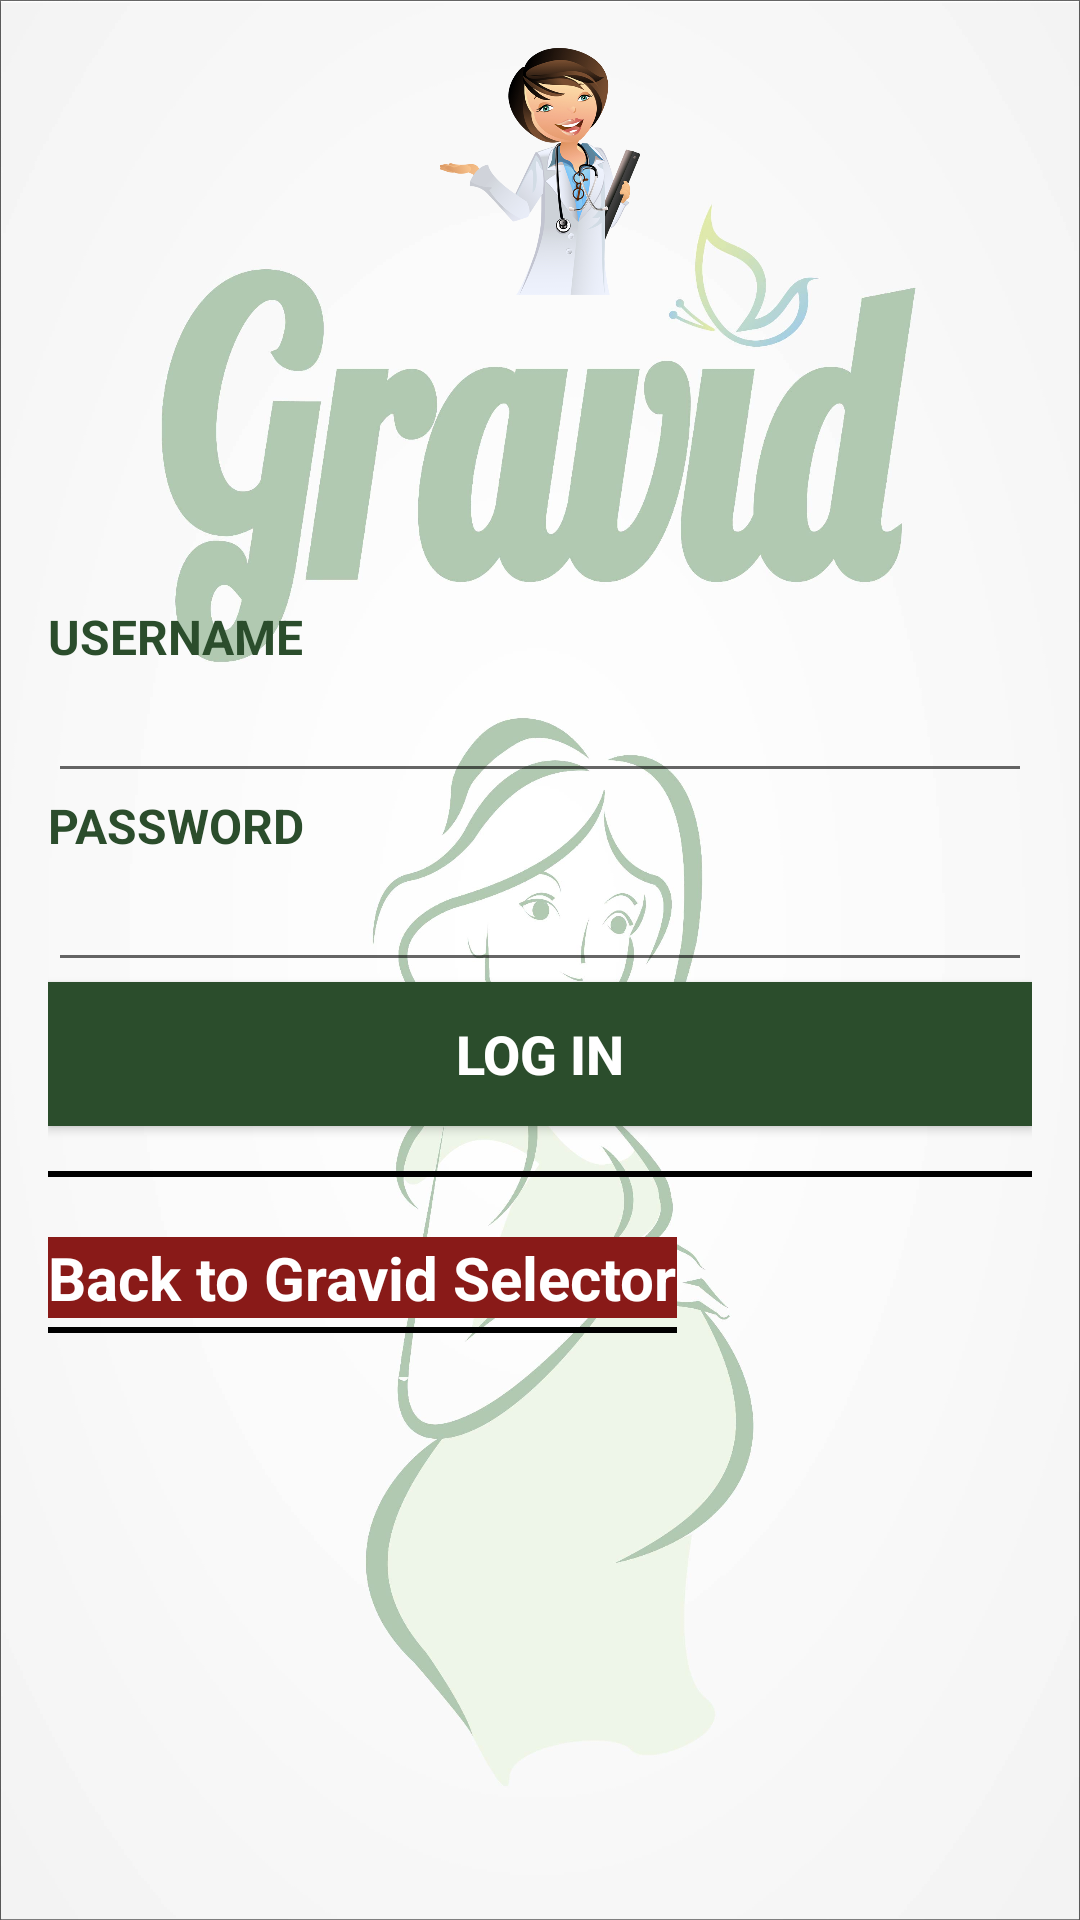

Android layout source for this screen:
<!-- AndroidManifest.xml: activity theme AppTheme -->
<!-- res/layout/activity_doctor.xml -->
<?xml version="1.0" encoding="utf-8"?>
<LinearLayout xmlns:android="http://schemas.android.com/apk/res/android"
    xmlns:app="http://schemas.android.com/apk/res-auto"
    xmlns:tools="http://schemas.android.com/tools"
    android:layout_width="match_parent"
    android:layout_height="wrap_content"
    android:orientation="vertical"
    android:paddingBottom="@dimen/activity_vertical_margin"
    android:paddingLeft="@dimen/activity_horizontal_margin"
    android:paddingRight="@dimen/activity_horizontal_margin"
    android:paddingTop="@dimen/activity_vertical_margin"
    android:layout_marginTop="1dp"
    android:background="@drawable/ic_icon2"
    app:layout_behavior="@string/appbar_scrolling_view_behavior"
    tools:context="com.demo.doctor.DoctorActivity">

    <ImageView
        android:layout_width="wrap_content"
        android:layout_height="40pt"
        android:layout_marginBottom="50pt"
        android:id="@+id/imageView"
        android:src="@drawable/ic_doctor"
        android:layout_gravity="center"/>

    <TextView
        android:layout_width="wrap_content"
        android:layout_height="wrap_content"
        android:text="USERNAME"
        android:textSize="16sp"
        android:textStyle="bold"
        android:textColor="#2b4d2c"/>

    <EditText
        android:layout_width="fill_parent"
        android:layout_height="wrap_content"
        android:id="@+id/doctorUser"
        />

    <TextView
        android:layout_width="wrap_content"
        android:layout_height="wrap_content"
        android:text="PASSWORD"
        android:textSize="16sp"
        android:textStyle="bold"
        android:textColor="#2b4d2c"/>

    <EditText
        android:layout_width="fill_parent"
        android:layout_height="wrap_content"
        android:inputType="textPassword"
        android:id="@+id/doctorPass" />


    <Button
        android:layout_width="fill_parent"
        android:layout_height="wrap_content"
        android:text="LOG IN"
        android:background="#2b4d2c"
        android:padding="3dp"
        android:textColor="#fff"
        android:textSize="18sp"
        android:textStyle="bold"
        android:id="@+id/doctorLogin" />

    <TextView
        android:layout_width="match_parent"
        android:layout_height="2dp"
        android:layout_marginBottom="5dp"
        android:layout_marginTop="15dp"
        android:id="@+id/textView19"
        android:background="#000000" />
    <LinearLayout
        android:orientation="vertical"
        android:layout_width="wrap_content"
        android:layout_height="wrap_content"
        android:layout_marginTop="15dp">
        <TextView
            android:layout_width="wrap_content"
            android:layout_height="wrap_content"
            android:text="Back to Gravid Selector"
            android:id="@+id/backTo2"
            android:textColor="#fff"
            android:background="#891a18"
            android:textSize="20sp"
            android:textStyle="bold" />
        <TextView
            android:layout_width="match_parent"
            android:layout_height="2dp"
            android:layout_marginTop="3dp"
            android:id="@+id/textView191"
            android:background="#000000" />
    </LinearLayout>
</LinearLayout>
<!-- resources referenced by this layout -->
<resources>
  <dimen name="activity_horizontal_margin">16dp</dimen>
  <dimen name="activity_vertical_margin">16dp</dimen>
  <!-- drawable ic_doctor: png bitmap (drawable-xxhdpi, 177098 bytes) -->
  <!-- drawable ic_icon2: jpg bitmap (drawable-xxhdpi, 242404 bytes) -->
  <style name="AppTheme" parent="Theme.AppCompat.Light.NoActionBar">
          
          <item name="colorPrimary">@color/color_primary</item>
          <item name="colorPrimaryDark">@color/color_primary_dark</item>
          <item name="colorAccent">@color/accent_color</item>
      </style>
  <color name="color_primary">#4CAF50</color>
  <color name="color_primary_dark">#43A047</color>
  <color name="accent_color">#388E3C</color>
</resources>
